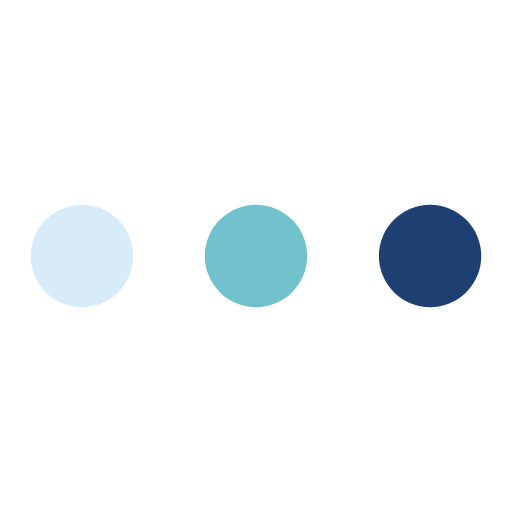
t = 0.00 s
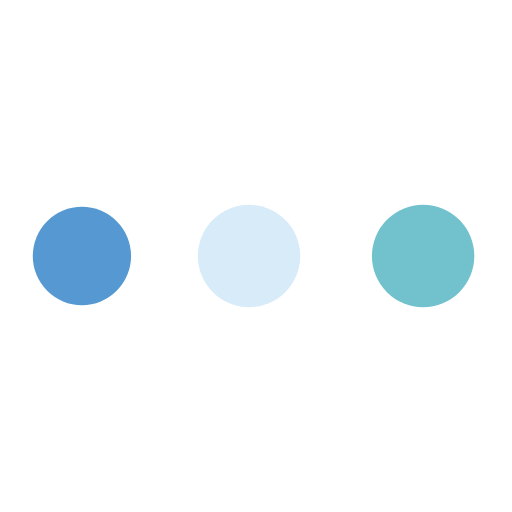
t = 0.48 s
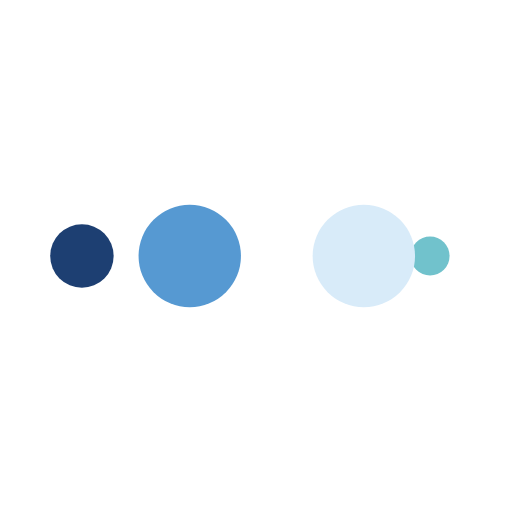
t = 0.80 s
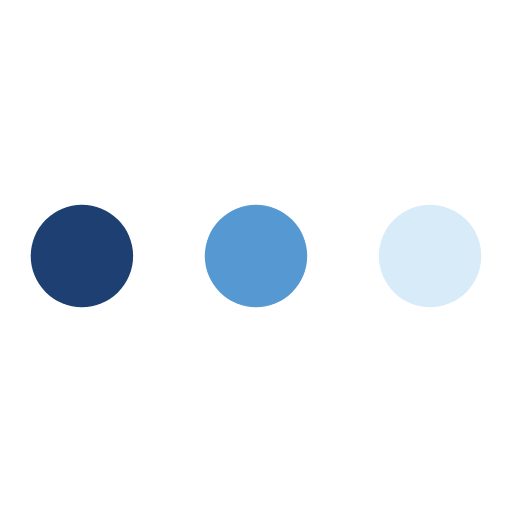
t = 1.28 s
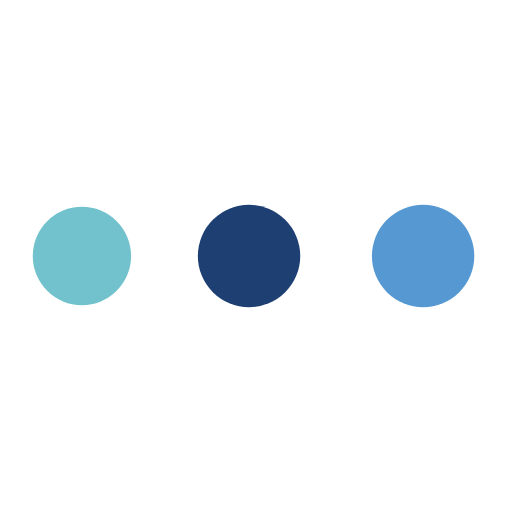
t = 1.76 s
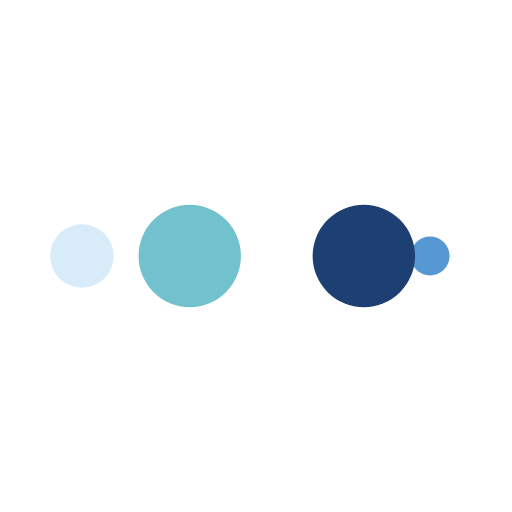
t = 2.08 s

The animated SVG that drew these frames (rendered in a browser with its animation timeline set to each time). Animation: 10 SMIL elements (animate=10); one cycle of 2.56 s, repeats indefinitely.

<?xml version="1.0" encoding="utf-8"?>
<svg xmlns="http://www.w3.org/2000/svg" xmlns:xlink="http://www.w3.org/1999/xlink" style="margin: auto; background: none; display: block; shape-rendering: auto;" width="200px" height="200px" viewBox="0 0 100 100" preserveAspectRatio="xMidYMid">
<circle cx="84" cy="50" r="10" fill="#1d3f72">
    <animate attributeName="r" repeatCount="indefinite" dur="0.641025641025641s" calcMode="spline" keyTimes="0;1" values="10;0" keySplines="0 0.5 0.5 1" begin="0s"></animate>
    <animate attributeName="fill" repeatCount="indefinite" dur="2.564102564102564s" calcMode="discrete" keyTimes="0;0.25;0.5;0.75;1" values="#1d3f72;#71c2cc;#d8ebf9;#5699d2;#1d3f72" begin="0s"></animate>
</circle><circle cx="16" cy="50" r="10" fill="#1d3f72">
  <animate attributeName="r" repeatCount="indefinite" dur="2.564102564102564s" calcMode="spline" keyTimes="0;0.25;0.5;0.75;1" values="0;0;10;10;10" keySplines="0 0.5 0.5 1;0 0.5 0.5 1;0 0.5 0.5 1;0 0.5 0.5 1" begin="0s"></animate>
  <animate attributeName="cx" repeatCount="indefinite" dur="2.564102564102564s" calcMode="spline" keyTimes="0;0.25;0.5;0.75;1" values="16;16;16;50;84" keySplines="0 0.5 0.5 1;0 0.5 0.5 1;0 0.5 0.5 1;0 0.5 0.5 1" begin="0s"></animate>
</circle><circle cx="50" cy="50" r="10" fill="#5699d2">
  <animate attributeName="r" repeatCount="indefinite" dur="2.564102564102564s" calcMode="spline" keyTimes="0;0.25;0.5;0.75;1" values="0;0;10;10;10" keySplines="0 0.5 0.5 1;0 0.5 0.5 1;0 0.5 0.5 1;0 0.5 0.5 1" begin="-0.641025641025641s"></animate>
  <animate attributeName="cx" repeatCount="indefinite" dur="2.564102564102564s" calcMode="spline" keyTimes="0;0.25;0.5;0.75;1" values="16;16;16;50;84" keySplines="0 0.5 0.5 1;0 0.5 0.5 1;0 0.5 0.5 1;0 0.5 0.5 1" begin="-0.641025641025641s"></animate>
</circle><circle cx="84" cy="50" r="10" fill="#d8ebf9">
  <animate attributeName="r" repeatCount="indefinite" dur="2.564102564102564s" calcMode="spline" keyTimes="0;0.25;0.5;0.75;1" values="0;0;10;10;10" keySplines="0 0.5 0.5 1;0 0.5 0.5 1;0 0.5 0.5 1;0 0.5 0.5 1" begin="-1.282051282051282s"></animate>
  <animate attributeName="cx" repeatCount="indefinite" dur="2.564102564102564s" calcMode="spline" keyTimes="0;0.25;0.5;0.75;1" values="16;16;16;50;84" keySplines="0 0.5 0.5 1;0 0.5 0.5 1;0 0.5 0.5 1;0 0.5 0.5 1" begin="-1.282051282051282s"></animate>
</circle><circle cx="16" cy="50" r="10" fill="#71c2cc">
  <animate attributeName="r" repeatCount="indefinite" dur="2.564102564102564s" calcMode="spline" keyTimes="0;0.25;0.5;0.75;1" values="0;0;10;10;10" keySplines="0 0.5 0.5 1;0 0.5 0.5 1;0 0.5 0.5 1;0 0.5 0.5 1" begin="-1.923076923076923s"></animate>
  <animate attributeName="cx" repeatCount="indefinite" dur="2.564102564102564s" calcMode="spline" keyTimes="0;0.25;0.5;0.75;1" values="16;16;16;50;84" keySplines="0 0.5 0.5 1;0 0.5 0.5 1;0 0.5 0.5 1;0 0.5 0.5 1" begin="-1.923076923076923s"></animate>
</circle>
<!-- [ldio] generated by https://loading.io/ --></svg>